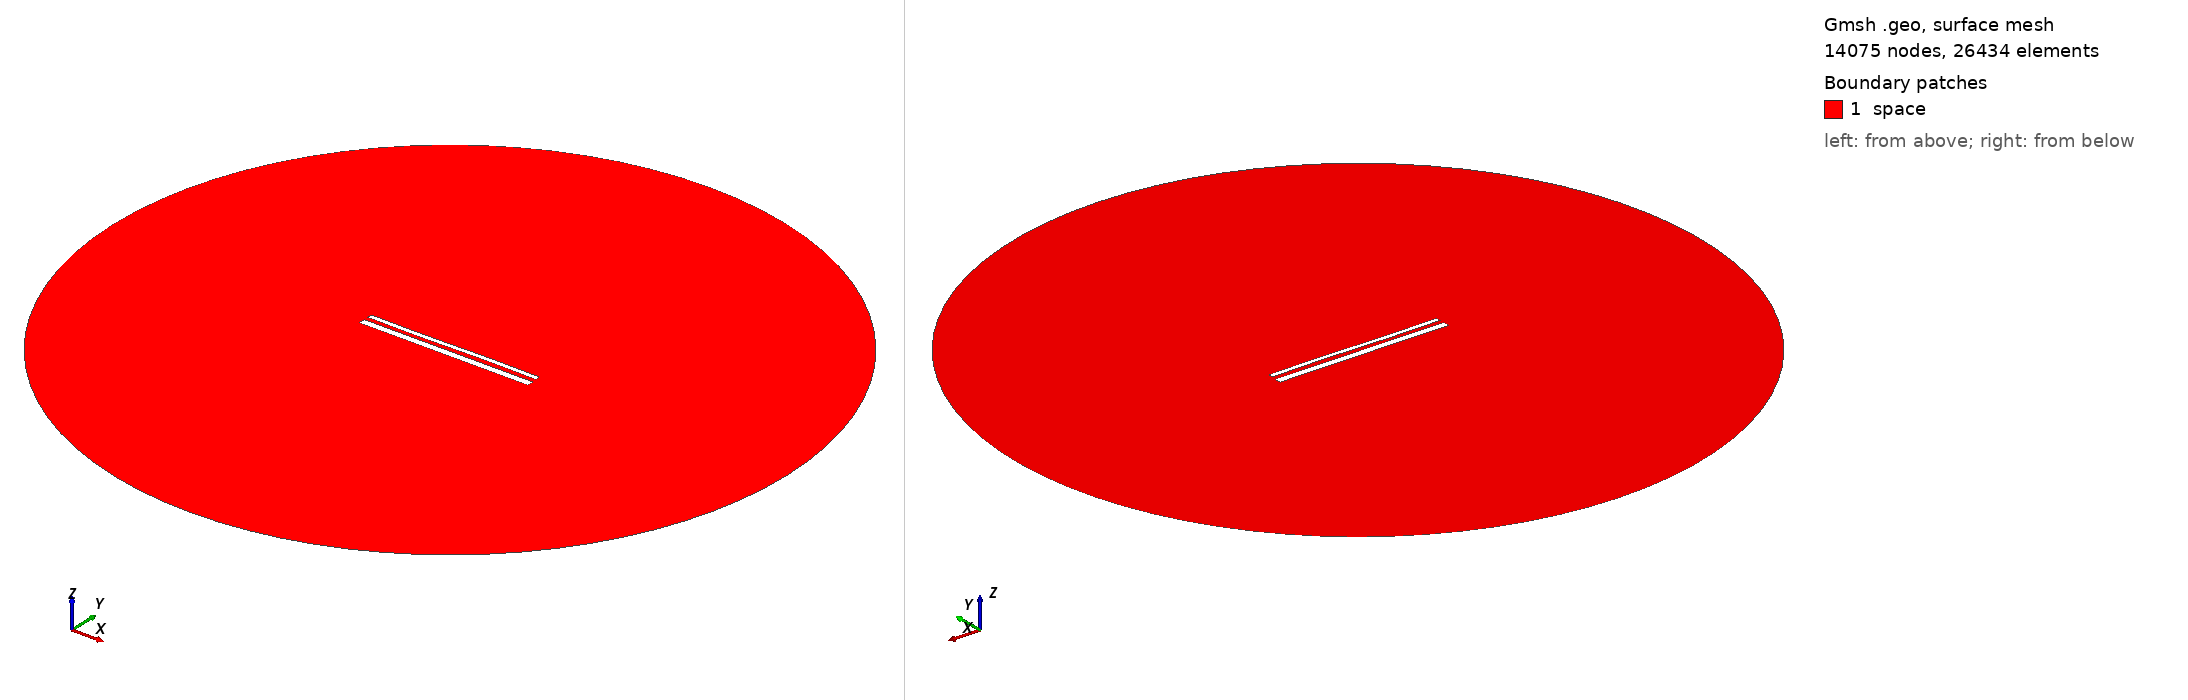

Gmsh geometry script, surface-meshed: 14075 nodes, 26434 surface elements. Boundary patches (legend numbers): 1 space. Left view from above one corner, right view from below the opposite corner. Legend entries are the model's physical surfaces. The drawing asked Gmsh for element sizes between 1% and 20% of the model's largest extent; the script's own settings can give other sizes.

=== 14928.geo (drawn) ===
//---------------------------------------
// Geometry kernel
//---------------------------------------

SetFactory("OpenCASCADE");



//---------------------------------------
// Parameters of the geometry
//---------------------------------------

// Overetch of the upper plate
overetch = 0.5;

// Distance between the plates
distance = 2.25;

// Discretization over the x axis (for the deformation)
nx = 50; 

// Length of the plate
L = 100 - overetch; 

// Number of modes
n = 4; 

// 1st mode coefficient
coeff(1) = 0.15;
beta(1) = 0.596864 * 3.1415926535 / L;

// 2nd mode coefficient
coeff(2) = 0.0;
beta(2) = 1.49418 * 3.1415926535 / L;

// 3rd mode coefficient
coeff(3) = -0.15;
beta(3) = 2.50025 * 3.1415926535 / L;

// 4th mode coefficient
coeff(4) = 0.0;
beta(4) = 3.49999 * 3.1415926535 / L;



//---------------------------------------
// Upper plate (deformed rectangle)
//---------------------------------------

// Coordiantes of the upper plate
xmin = -50;
xmax = 50 - overetch;

// Height of the upper plate
yheight = 4 - 2 * overetch;

// Indexes of the points
UpperID[] = {};
LowerID[] = {};
LeftID[] = {};
RightID[] = {};

// Point index
p = 1;

// Horizontal edges
For i In {1:nx}
    x = xmin + (i-1)*(xmax - xmin)/(nx-1);

    y_bottom = distance / 2 + overetch;
    For j In {1:n}
        C = (Cosh(beta(j)*L) + Cos(beta(j)*L)) / (Sinh(beta(j)*L) + Sin(beta(j)*L));
        y_bottom  = y_bottom + coeff(j) * (Cosh(beta(j)*(x+50)) - Cos(beta(j)*(x+50)) - C * (Sinh(beta(j)*(x+50)) - Sin(beta(j)*(x+50))));
    EndFor

    y_top = y_bottom + yheight;

    Point(p) = {x, y_top, 0, 1.0};
    UpperID[i] = p;
    p = p + 1;

    Point(p) = {x, y_bottom, 0, 1.0};
    LowerID[i] = p;
    p = p + 1;
EndFor

// Create point lists
UpperPts[] = {}; LowerPts[] = {};
For i In {1:nx}
  UpperPts[] += {UpperID[i]};
  LowerPts[] += {LowerID[i]};
EndFor

// Build splines
Spline(1) = {UpperPts[]};
Spline(2) = {LowerPts[]};
Line(3) = {LowerPts[nx-1], UpperPts[nx-1]};
Line(4) = {LowerPts[0], UpperPts[0]};

// Build the plane surface
Curve Loop(1) = {2, 3, -1, -4};
Plane Surface(1) = {1};



//---------------------------------------
// Lower plate (rectangle)
//---------------------------------------

// Vertices
Point(1001) = {-50, -1, 0, 1.0};
Point(1002) = { 50, -1, 0, 1.0};
Point(1003) = { 50,  -5, 0, 1.0};
Point(1004) = {-50,  -5, 0, 1.0};

// Edges
Line(5) = {1001, 1002};
Line(6) = {1002, 1003};
Line(7) = {1003, 1004};
Line(8) = {1004, 1001};

// Plane surface
Line Loop(2) = {5, 6, 7, 8};
Plane Surface(2) = {2}; 



//---------------------------------------
// Outer (fictious) boundary
//---------------------------------------

// Points
Point(1005) = {0, 0, 0};       // Center
Point(1006) = {200, 0, 0};     // Start point
Point(1007) = {0, 200, 0};     // 90 degrees
Point(1008) = {-200, 0, 0};    // 180 degrees
Point(1009) = {0, -200, 0};    // 270 degrees

// Circle arcs (each needs start, center, end)
Circle(9) = {1006, 1005, 1007};
Circle(10) = {1007, 1005, 1008};
Circle(11) = {1008, 1005, 1009};
Circle(12) = {1009, 1005, 1006};

// Plane surface for the entire domain
Curve Loop(3) = {9, 10, 11, 12};
Surface(3) = {3};

// Subtract the plates from the whole domain to obtain the actual domain where we want to solve the equations
BooleanDifference{ Surface{3}; Delete; }{ Surface{1}; Surface{2}; Delete; }




//---------------------------------------
// Transfinite Lines/Curves
//---------------------------------------

// Set the number of points on the boundaries
r = 7;

// Plates
Transfinite Curve {1, 2} = 50*r Using Progression 1;
Transfinite Curve {3, 4} = 2*r Using Progression 1;
Transfinite Line {5, 7} = 50*r Using Progression 1;
Transfinite Line {6, 8} = 2*r Using Progression 1;

// Outer boundary
Transfinite Line {9, 10, 11, 12} = 20 Using Progression 1;



//---------------------------------------
// Physical groups
//---------------------------------------                

// Physical curves (boundaries)
Physical Line("force_segment", 10) = {2};
Physical Line("upper_plate", 11) = {1, 3, 4};
Physical Line("lower_plate", 12) = {5, 6, 7, 8};
Physical Line("boundary", 20) = {9, 10, 11, 12};

// Physical Surfaces
Physical Surface("space", 30) = {3};



//---------------------------------------
// 6. Generate the Mesh
//---------------------------------------

// 2D mesh generation
Mesh 2;
